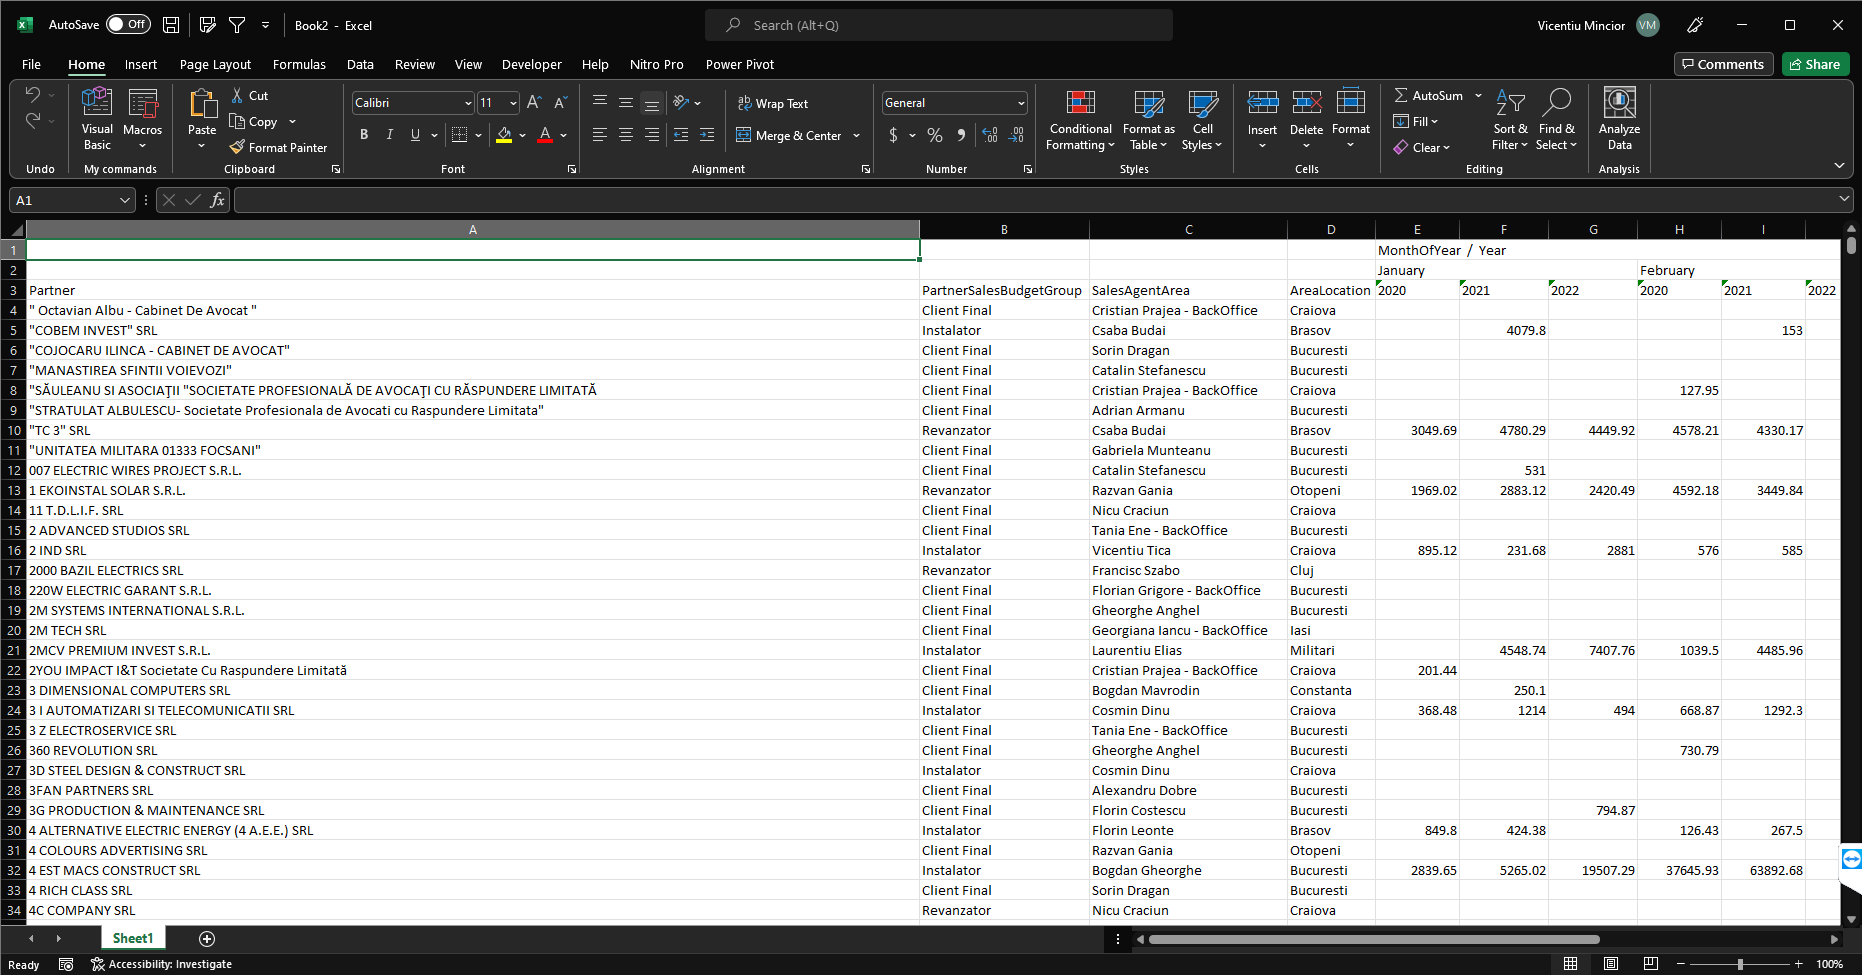
Workflow: WaitForPatnerA3Cell

Step 1: Use Application: Book2 - Excel on the element in window 'Book2 - Excel' (excel.exe)

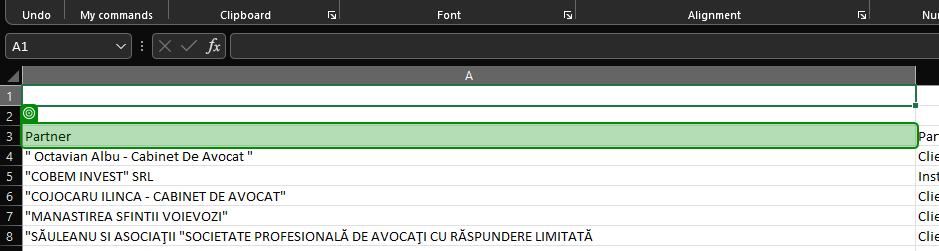
Step 2: get-text from 'Partner'